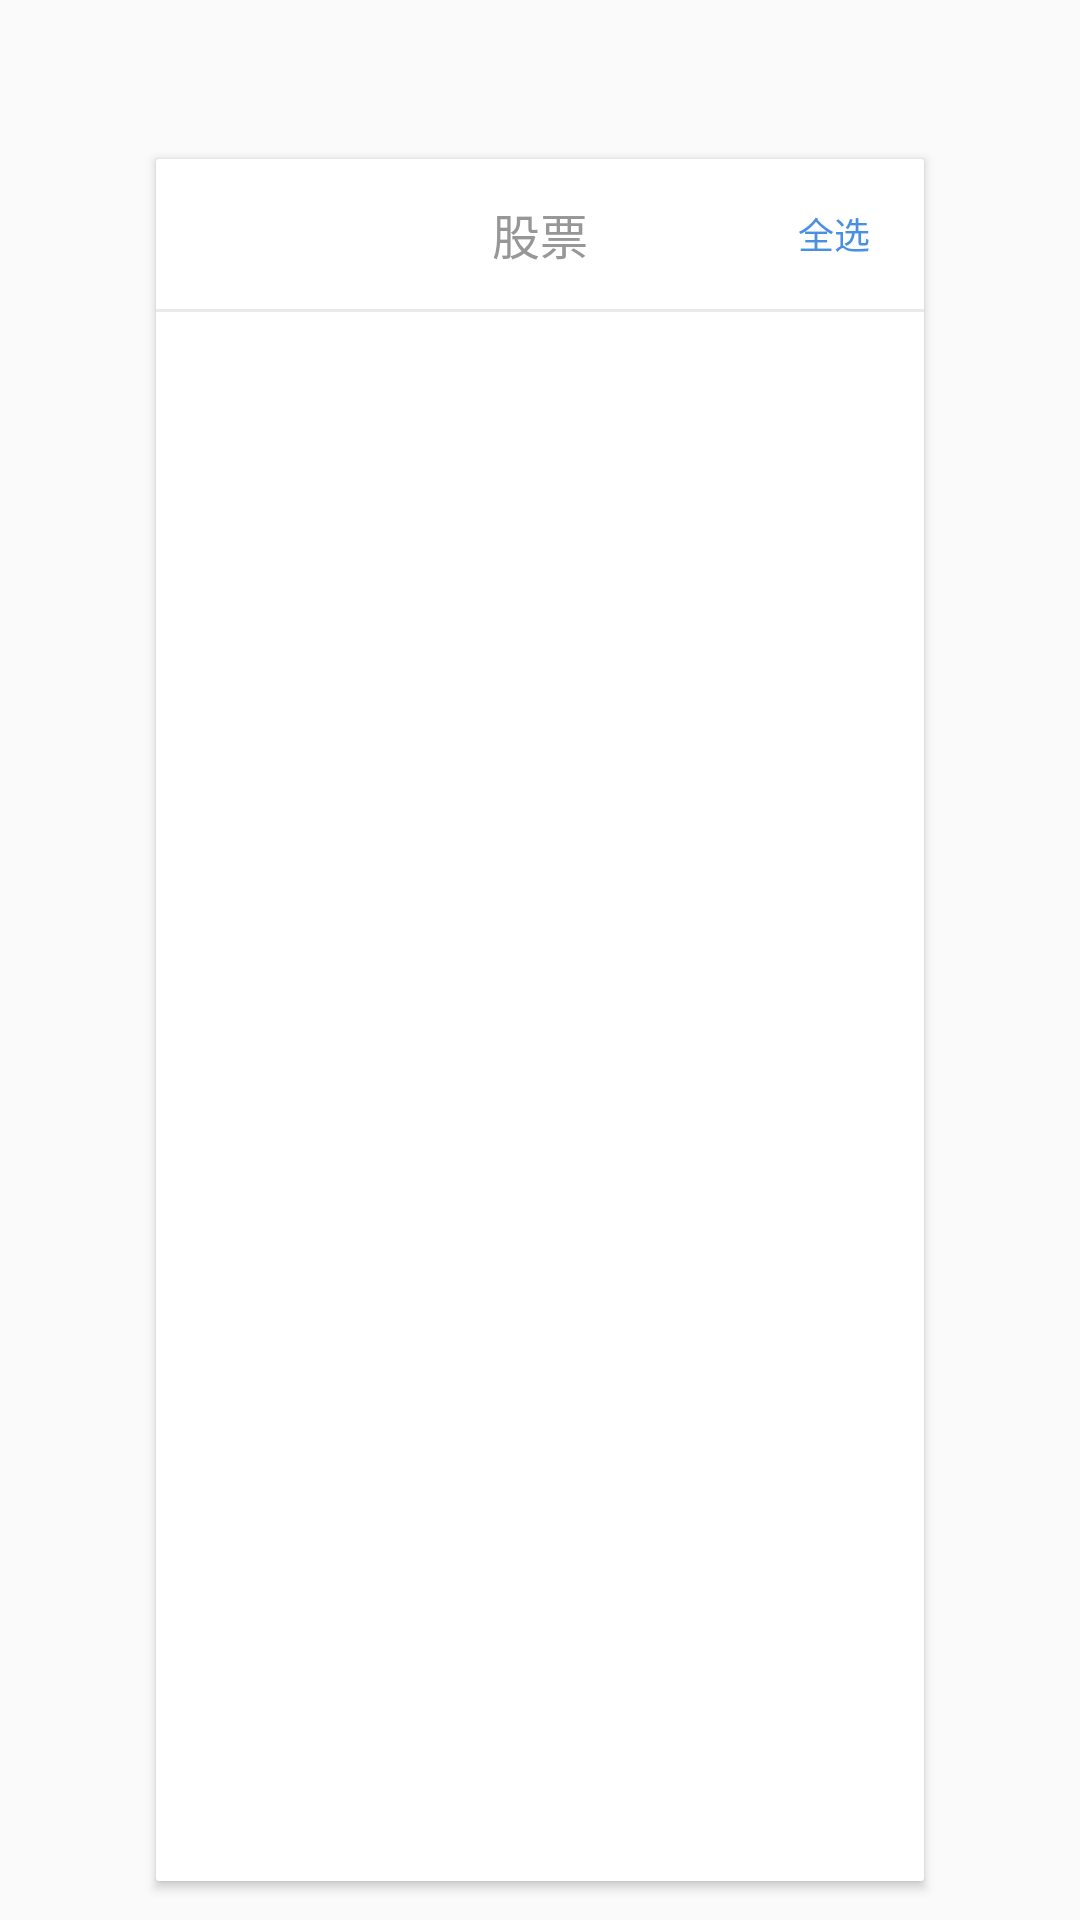

Write the Android layout XML for this screen, with the resource values it uses.
<!-- AndroidManifest.xml: application theme AppTheme2 -->
<!-- res/layout/fragment_assetlist.xml -->
<?xml version="1.0" encoding="utf-8"?>
<layout xmlns:android="http://schemas.android.com/apk/res/android"
    xmlns:app="http://schemas.android.com/apk/res-auto">

    <data>
        <variable
            name="viewModel"
            type="com.liangke.mvvm.viewmodel.AssetListViewModel"
            ></variable>
    </data>


    <LinearLayout
        android:layout_width="match_parent"
        android:layout_height="match_parent"
        android:orientation="vertical"
        >


    <android.support.v7.widget.CardView
        android:id="@+id/cardView"
        android:layout_width="match_parent"
        android:layout_height="match_parent"
        app:cardCornerRadius="1dp"
        app:cardUseCompatPadding="true"
        app:cardPreventCornerOverlap="false"
        android:layout_marginTop="50dp"
        android:layout_marginLeft="50dp"
        android:layout_marginRight="50dp"
        android:layout_marginBottom="10dp"

        >

        <LinearLayout
            android:layout_width="match_parent"
            android:layout_height="match_parent"
            android:orientation="vertical"
            >


            <RelativeLayout
                android:layout_width="match_parent"
                android:layout_height="50dp">
                <TextView
                    android:id="@+id/tv_title"
                    android:layout_width="match_parent"
                    android:layout_height="match_parent"
                    android:text="股票"
                    android:textSize="16sp"
                    android:textColor="@color/black_01"
                    android:gravity="center"
                    />
                <TextView
                    android:id="@+id/tv_all"
                    android:layout_width="40dp"
                    android:layout_height="30dp"
                    android:layout_centerVertical="true"
                    android:layout_alignParentRight="true"
                    android:text="全选"
                    android:textColor="@color/blue_01"
                    android:gravity="center"
                    android:textSize="12sp"
                    android:layout_marginRight="10dp"
                    />
            </RelativeLayout>

            <View
                android:layout_width="match_parent"
                android:layout_height="1dp"
                android:background="@color/gray_02"
                ></View>

            <android.support.v7.widget.RecyclerView
                android:id="@+id/rv_list"
                android:layout_width="match_parent"
                android:layout_height="match_parent"
                android:overScrollMode="never"
                ></android.support.v7.widget.RecyclerView>

        </LinearLayout>

    </android.support.v7.widget.CardView>





    </LinearLayout>


</layout>
<!-- resources referenced by this layout -->
<resources>
  <color name="black_01">#979797</color>
  <color name="blue_01">#4A90E2</color>
  <color name="gray_02">#EAEAEA</color>
  <style name="AppTheme2" parent="Theme.AppCompat.Light.NoActionBar">
          
          <item name="colorPrimary">@color/colorPrimary</item>
          <item name="colorPrimaryDark">@color/colorPrimaryDark</item>
          <item name="colorAccent">@color/colorAccent</item>
      </style>
  <color name="colorPrimary">#3F51B5</color>
  <color name="colorPrimaryDark">#303F9F</color>
  <color name="colorAccent">#FF4081</color>
</resources>
